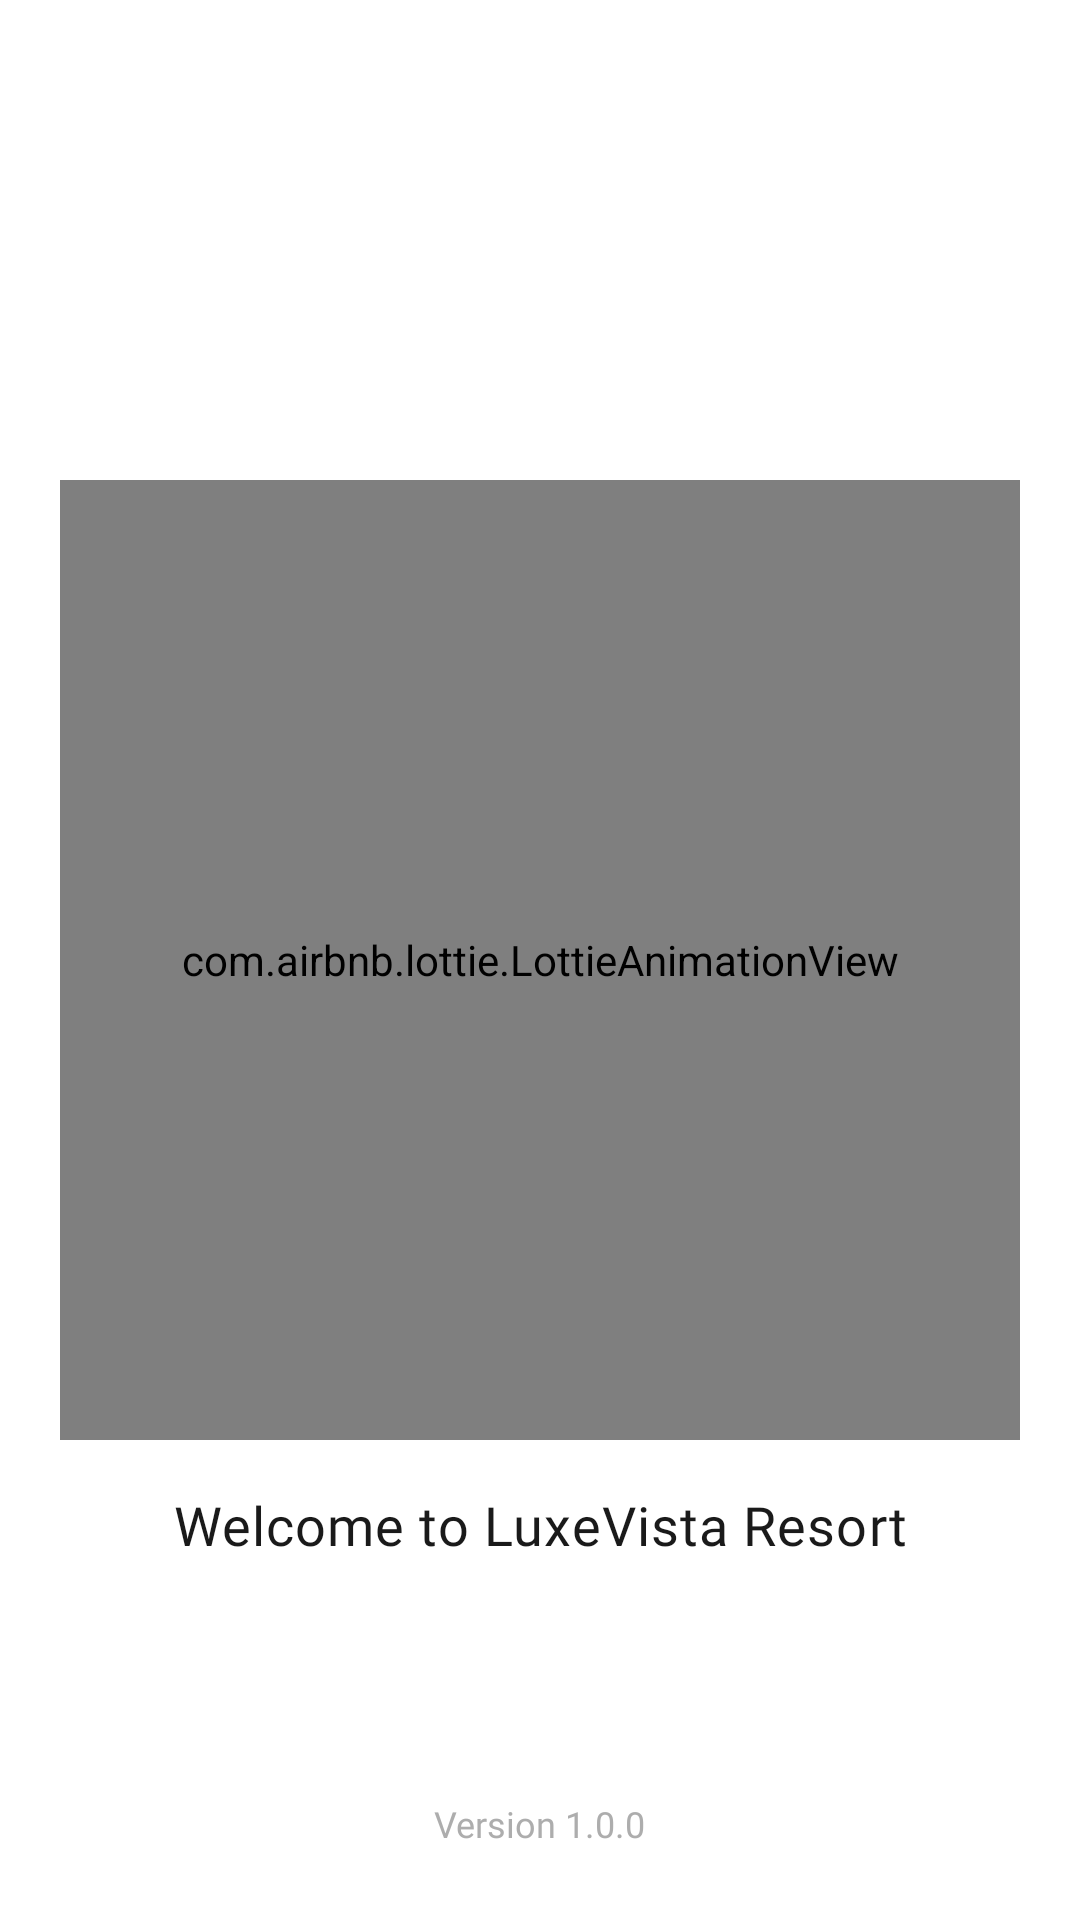

Android layout source for this screen:
<!-- AndroidManifest.xml: activity theme Theme.LuxeVista.Splash -->
<!-- res/layout/activity_splash.xml -->
<?xml version="1.0" encoding="utf-8"?>
<androidx.constraintlayout.widget.ConstraintLayout xmlns:android="http://schemas.android.com/apk/res/android"
    xmlns:app="http://schemas.android.com/apk/res-auto"
    xmlns:tools="http://schemas.android.com/tools"
    android:layout_width="match_parent"
    android:layout_height="match_parent"
    android:background="#FFFFFF"
    tools:context=".SplashActivity">

    

    
    <com.airbnb.lottie.LottieAnimationView
        android:id="@+id/lottieAnimation"
        android:layout_width="320dp"
        android:layout_height="320dp"
        app:layout_constraintTop_toTopOf="parent"
        app:layout_constraintBottom_toBottomOf="parent"
        app:layout_constraintStart_toStartOf="parent"
        app:layout_constraintEnd_toEndOf="parent"
        app:lottie_fileName="launch_animation.json"
        app:lottie_autoPlay="true"
        app:lottie_loop="true"
        app:lottie_speed="0.5" />

    
    <TextView
        android:id="@+id/tvWelcomeText"
        android:layout_width="wrap_content"
        android:layout_height="wrap_content"
        android:text="@string/welcome_to_luxevista_resort"
        android:textSize="18sp"
        android:textColor="#1A1A1A"
        android:fontFamily="@font/poppins_medium"
        android:letterSpacing="0.02"
        android:layout_marginTop="16dp"
        android:layout_marginHorizontal="32dp"
        android:gravity="center"
        app:layout_constraintTop_toBottomOf="@id/lottieAnimation"
        app:layout_constraintStart_toStartOf="parent"
        app:layout_constraintEnd_toEndOf="parent" />

    

    
    <com.google.android.material.progressindicator.LinearProgressIndicator
        android:id="@+id/progressBar"
        android:layout_width="200dp"
        android:layout_height="4dp"
        android:layout_marginTop="40dp"
        android:layout_marginBottom="48dp"
        android:indeterminate="true"
        android:visibility="gone"
        app:indicatorColor="#007AFF"
        app:trackColor="#E3F2FD"
        app:trackCornerRadius="2dp"
        app:layout_constraintTop_toBottomOf="@id/tvWelcomeText"
        app:layout_constraintBottom_toBottomOf="parent"
        app:layout_constraintStart_toStartOf="parent"
        app:layout_constraintEnd_toEndOf="parent"
        tools:visibility="visible" />

    
    <TextView
        android:id="@+id/tvVersion"
        android:layout_width="wrap_content"
        android:layout_height="wrap_content"
        android:text="Version 1.0.0"
        android:textSize="12sp"
        android:textColor="#999999"
        android:fontFamily="@font/poppins_regular"
        android:alpha="0.8"
        android:layout_marginBottom="24dp"
        app:layout_constraintBottom_toBottomOf="parent"
        app:layout_constraintStart_toStartOf="parent"
        app:layout_constraintEnd_toEndOf="parent" />

</androidx.constraintlayout.widget.ConstraintLayout>
<!-- resources referenced by this layout -->
<resources>
  <string name="welcome_to_luxevista_resort">Welcome to LuxeVista Resort</string>
  <style name="Theme.LuxeVista.Splash" parent="Theme.LuxeVista">
          <item name="android:windowFullscreen">true</item>
          <item name="android:windowContentOverlay">@null</item>
          <item name="android:windowBackground">@android:color/white</item>
          <item name="android:windowSplashScreenBackground">@android:color/white</item>
          <item name="android:statusBarColor">@android:color/transparent</item>
          <item name="android:navigationBarColor">@android:color/transparent</item>
      </style>
  <style name="Theme.LuxeVista" parent="Base.Theme.LuxeVista" />
  <style name="Base.Theme.LuxeVista" parent="Theme.Material3.DayNight.NoActionBar">
          
          
      </style>
</resources>
